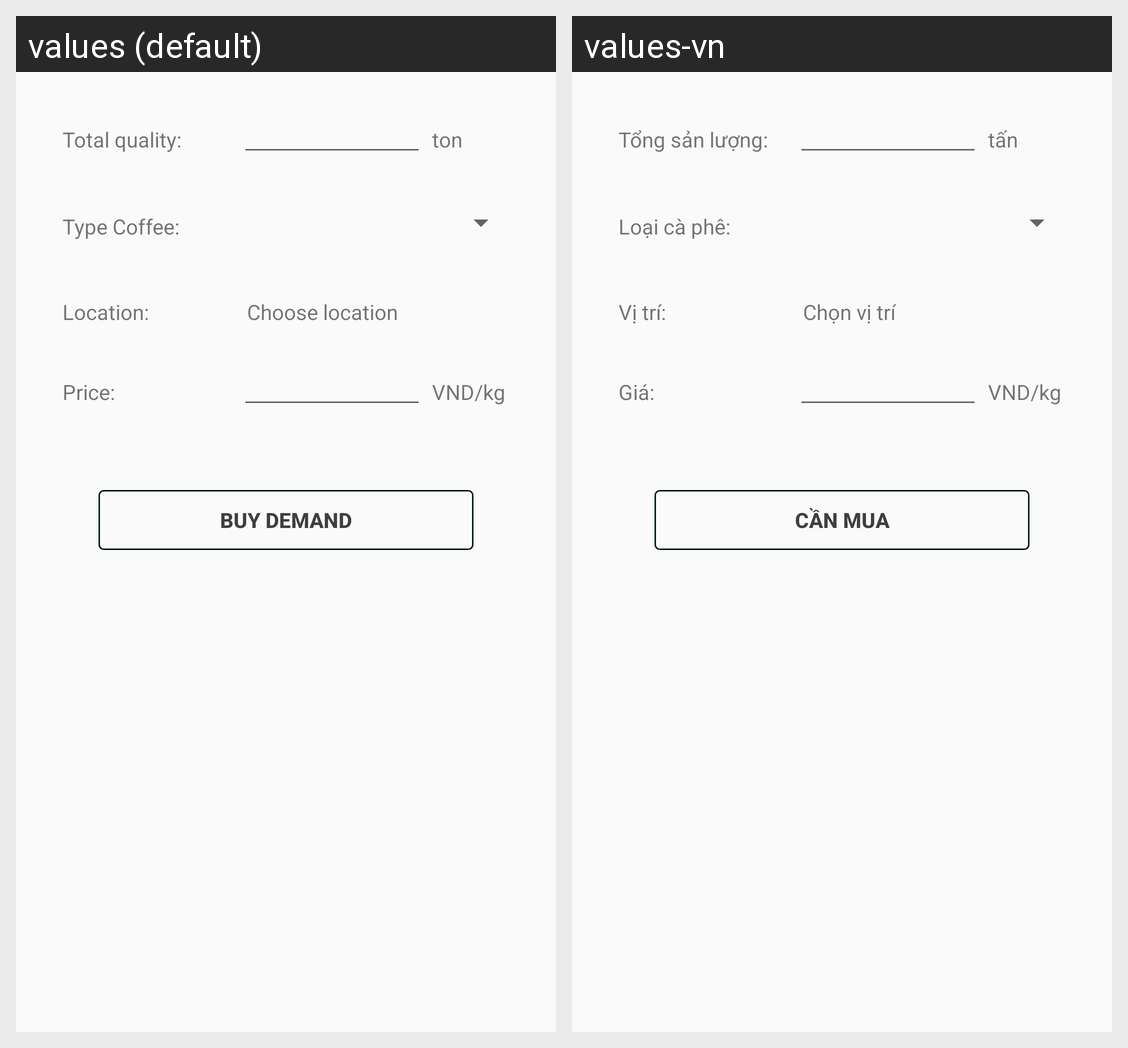

This grid shows one Android layout under two languages. Give, for every string resource on the screen, its name, the default text and each shown locale's text.
Android screen res/layout/fragment_buy.xml rendered under 2 locales, left to right: values (default), values-vn. Device: Nexus 5 (rendered at 1080×1920; each locale shown at half size, 540×960, under a caption strip naming it); theme AppTheme.
Strings drawn on this screen, with the default value and each locale's value (text and hints the layout hard-codes, and strings that could not be matched under every locale, appear in the picture but are not listed):

total_quality
  values: Total quality:
  values-vn: Tổng sản lượng:

ton
  values: ton
  values-vn: tấn

type_coffee
  values: Type Coffee:
  values-vn: Loại cà phê:

location
  values: Location:
  values-vn: Vị trí:

choose_location
  values: Choose location
  values-vn: Chọn vị trí

price_
  values: Price:
  values-vn: Giá:

unit_vnd_kg
  values: VND/kg
  values-vn: VND/kg

buy
  values: Buy demand
  values-vn: Cần mua
